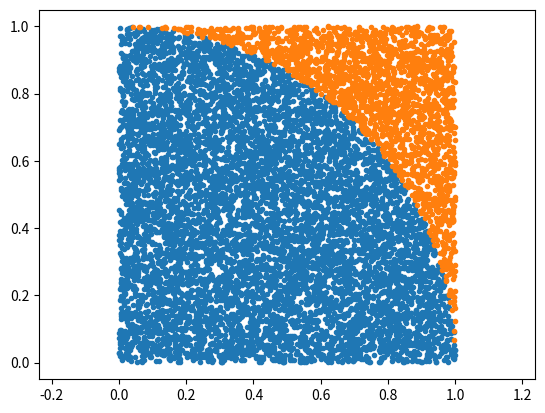
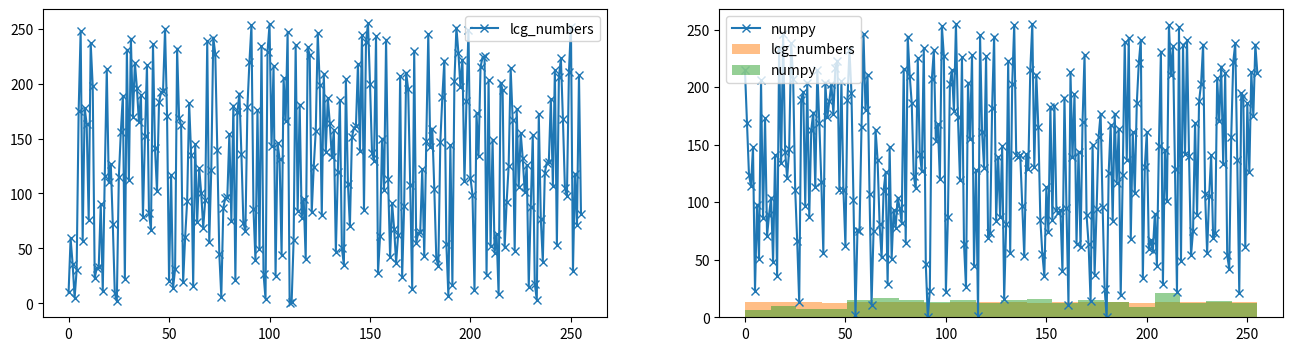
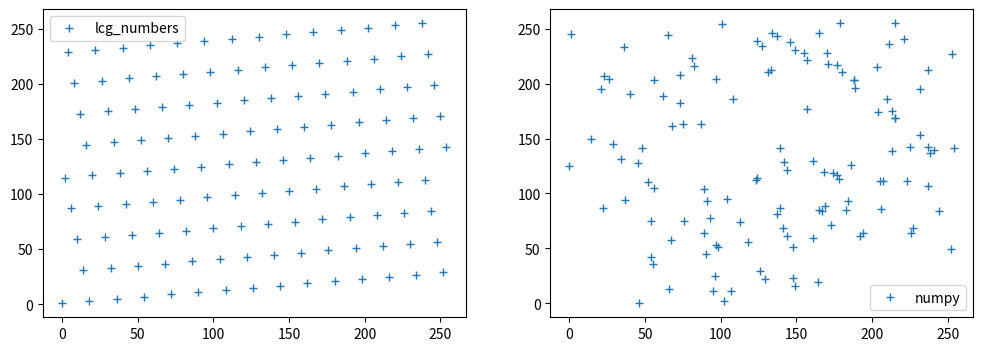
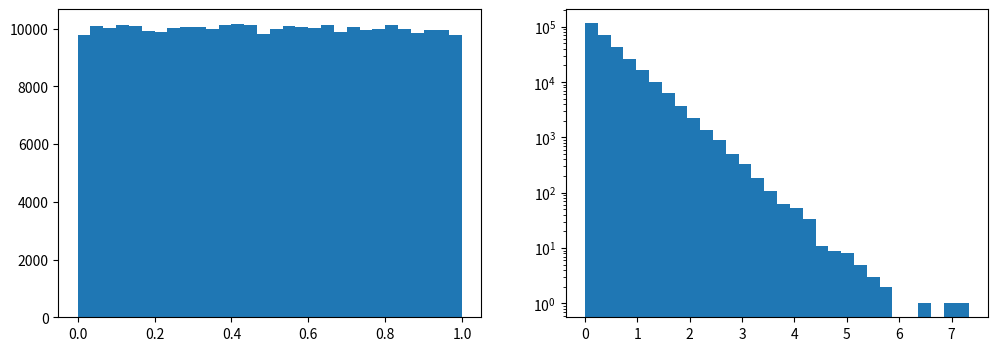

The matplotlib source for these figures, in order:
import numpy as np
xy    = np.random.rand(2, 10000)
valid = np.sum(xy ** 2, axis=0) < 1
good  = xy[:, valid]
bad   = xy[:, ~valid]

import matplotlib.pyplot as plt
plt.plot(*good, ".")
plt.plot(*bad, ".")
plt.axis("equal");

valid

np.mean(valid) * 4

xyz   = np.random.rand(3, 10000)
valid = np.sum(xyz ** 2, axis=0) < 1
good  = xyz[:, valid]
bad   = xyz[:, ~valid]
print("MC:      ", np.mean(valid)*8) # explain: why MC?
print("Analytic:", 4 / 3 * np.pi)

def lin_cong_iter(c, a, m, I_0):
    """implements a linear congruential generator"""
    I_j = I_0

    while True:
        yield I_j # <- Python generator
        I_j = (a * I_j + c) % m
        if I_j == I_0:
            # arrived at seed value again
            yield I_j
            break

list(lin_cong_iter(0, 3, 7, 1))

list(i / 7 for i in lin_cong_iter(0, 3, 7, 1))

# generate some random numbers
lcg_numbers = list(lin_cong_iter(a=57, c=1, m=256, I_0=10))[:-1]
print(len(lcg_numbers))

# numpy's random numbers
real_rand = np.random.randint(low = 0, high = 256, size = len(lcg_numbers))

# plot sequence
fig, axs = plt.subplots(1, 2, figsize=(16, 4))
axs[0].plot(range(len(lcg_numbers)), lcg_numbers, "x-", label = "lcg_numbers")
axs[0].legend()
axs[1].plot(range(len(lcg_numbers)), real_rand, "x-", label = "numpy")
axs[1].legend()
plt.show()

# flatness
plt.hist(lcg_numbers, bins = 20, alpha = 0.5, label = "lcg_numbers")
plt.hist(real_rand, bins = 20, alpha = 0.5, label = "numpy")
plt.legend()
plt.show()

# spectral test in 2-D
fig, axs = plt.subplots(1, 2, figsize=(12, 4))
axs[0].plot(lcg_numbers[::2], lcg_numbers[1::2], "+", label = "lcg_numbers")
axs[0].legend()
axs[1].plot(real_rand[::2], real_rand[1::2], "+", label = "numpy")
axs[1].legend()
plt.show()

# generate
random_u = np.random.random(300000)
_lambda  = 2
random_x = -np.log(random_u)/_lambda

# plot
fig, axs = plt.subplots(1, 2, figsize=(12, 4))
axs[0].hist(random_u, bins = 30)
axs[1].hist(random_x, bins = 30)
axs[1].set_yscale('log')
plt.show()









